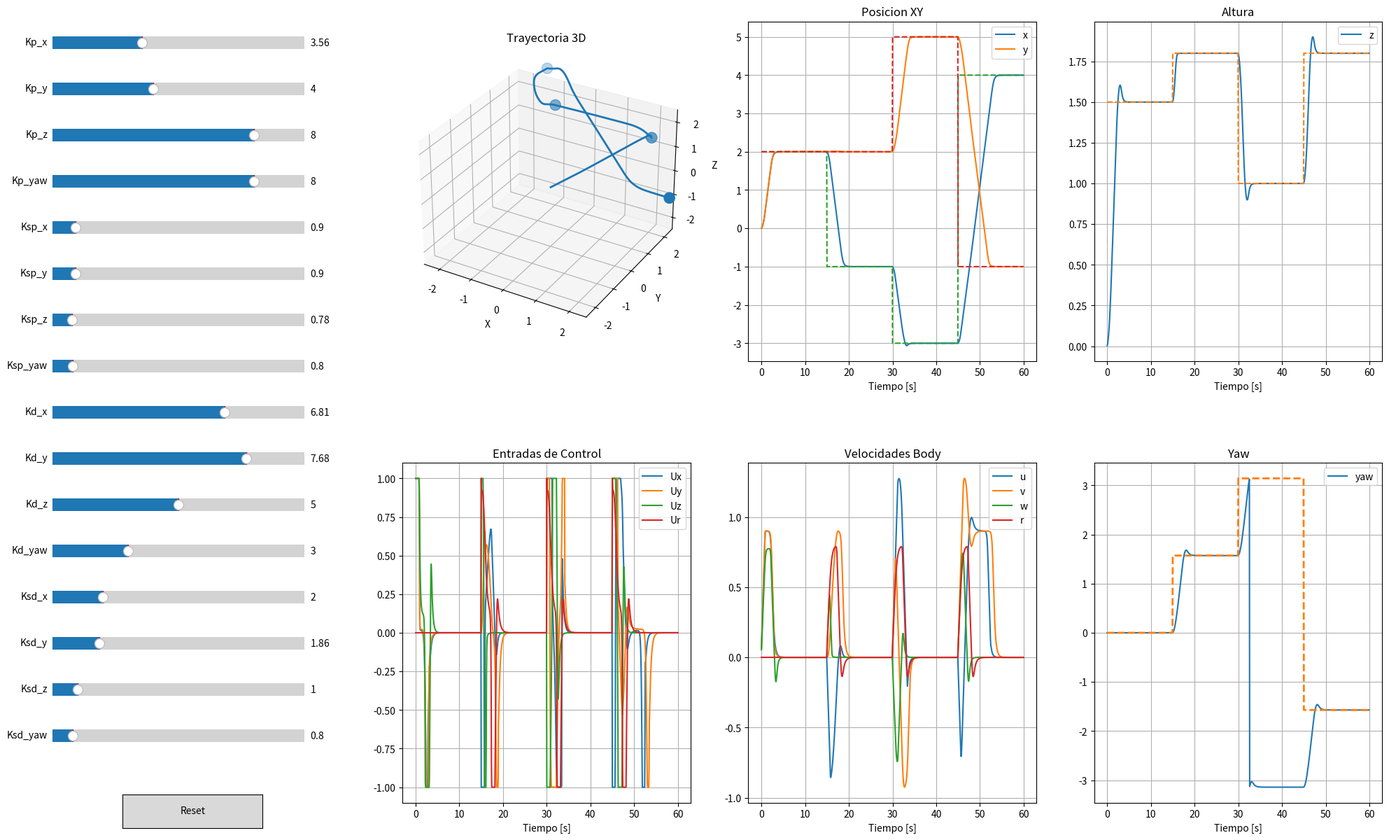

This figure's Python source:
#!/usr/bin/env python3

# Interactive GUI with sliders for tuning PID gains on the simulated dynamic model.

import numpy as np
import matplotlib.pyplot as plt
from matplotlib.widgets import Slider, Button
from mpl_toolkits.mplot3d import Axes3D


RATE_HZ = 15.0
Ts = 1.0 / RATE_HZ


F1 = np.diag([
    0.988324,
    0.986558,
    0.802580,
    0.853101
])

F2 = np.diag([
    0.018878,
    0.025773,
    0.122009,
    0.122507
])

U_MAX = np.array([1.0, 1.0, 1.0, 1.0])


WAYPOINTS = np.array([

    [ 2.0,  2.0,  1.5, 0.0],

    [-1.0,  2.0,  1.8, np.pi/2],

    [-3.0, 5.0, 1.0, np.pi],

    [ 4.0, -1.0,  1.8, -np.pi/2],

])

TIME_PER_POINT = 15.0

TOTAL_TIME = TIME_PER_POINT * len(WAYPOINTS)

N = int(TOTAL_TIME * RATE_HZ)


def wrap_angle(a):
    return (a + np.pi) % (2*np.pi) - np.pi


def jacobian(psi):

    c = np.cos(psi)
    s = np.sin(psi)

    return np.array([
        [ c, -s, 0.0, 0.0],
        [ s,  c, 0.0, 0.0],
        [0.0, 0.0, 1.0, 0.0],
        [0.0, 0.0, 0.0, 1.0],
    ])


def jacobian_dot(psi, r):

    c = np.cos(psi)
    s = np.sin(psi)

    return r * np.array([
        [-s, -c, 0.0, 0.0],
        [ c, -s, 0.0, 0.0],
        [0.0, 0.0, 0.0, 0.0],
        [0.0, 0.0, 0.0, 0.0],
    ])


def sat(v, vmax):
    return np.clip(v, -vmax, vmax)


def simulate(params):

    kp_x, kp_y, kp_z, kp_yaw, \
    ksp_x, ksp_y, ksp_z, ksp_yaw, \
    kd_x, kd_y, kd_z, kd_yaw, \
    ksd_x, ksd_y, ksd_z, ksd_yaw = params

    KP = np.diag([
        kp_x,
        kp_y,
        kp_z,
        kp_yaw
    ])

    KSP = np.diag([
        ksp_x,
        ksp_y,
        ksp_z,
        ksp_yaw
    ])

    KD = np.diag([
        kd_x,
        kd_y,
        kd_z,
        kd_yaw
    ])

    KSD = np.diag([
        ksd_x,
        ksd_y,
        ksd_z,
        ksd_yaw
    ])


    eta = np.zeros(4)
    nu = np.zeros(4)

    Xdot_ref_prev = np.zeros(4)


    eta_hist = []
    ref_hist = []
    u_hist = []
    nu_hist = []
    time_hist = []


    for k in range(N):

        t = k * Ts

        idx = min(
            int(t / TIME_PER_POINT),
            len(WAYPOINTS)-1
        )

        eta_d = WAYPOINTS[idx]

        nu_d_ref = np.zeros(4)
        alpha_d = np.zeros(4)

        psi = eta[3]
        r = nu[3]


        J = jacobian(psi)

        Jdot = jacobian_dot(psi, r)

        F1_i = J @ F1

        F2_eff = J @ F2 - Jdot

        F1_inv = np.linalg.inv(F1_i)


        X_dot = J @ nu


        X_tilde = eta_d - eta

        X_tilde[3] = wrap_angle(X_tilde[3])

        X_dot_ref = (
            nu_d_ref
            + KSP @ np.tanh(KP @ X_tilde)
        )


        X_dot_tilde = X_dot_ref - X_dot

        X_ddot_ref = (
            X_dot_ref - Xdot_ref_prev
        ) / Ts

        Xdot_ref_prev = X_dot_ref.copy()

        Ud = F1_inv @ (
            alpha_d
            + X_ddot_ref
            + KSD @ np.tanh(KD @ X_dot_tilde)
            + F2_eff @ nu
        )

        U_body = sat(Ud, U_MAX)


        nu_dot = (
            F1 @ U_body
            - F2 @ nu
        )

        nu = nu + Ts * nu_dot


        eta_dot = J @ nu

        eta = eta + Ts * eta_dot

        eta[3] = wrap_angle(eta[3])


        eta_hist.append(eta.copy())
        ref_hist.append(eta_d.copy())
        u_hist.append(U_body.copy())
        nu_hist.append(nu.copy())
        time_hist.append(t)

    return (
        np.array(time_hist),
        np.array(eta_hist),
        np.array(ref_hist),
        np.array(u_hist),
        np.array(nu_hist)
    )


initial_params = [
    
    3.556566, 3.998463, 8.000000, 8.000000,
    0.900000, 0.900000, 0.775445, 0.800000,
    6.812429, 7.676659, 5.000000, 3.000000,
    1.997982, 1.864555, 1.000000, 0.800000
]


fig = plt.figure(figsize=(20, 12))

ax3d = fig.add_subplot(231, projection='3d')
ax_xy = fig.add_subplot(232)
ax_z = fig.add_subplot(233)

ax_u = fig.add_subplot(234)
ax_vel = fig.add_subplot(235)
ax_yaw = fig.add_subplot(236)

plt.subplots_adjust(
    left=0.28,
    right=0.98,
    top=0.97,
    bottom=0.04,
    hspace=0.3
)


sliders = []

labels = [

    "Kp_x",
    "Kp_y",
    "Kp_z",
    "Kp_yaw",

    "Ksp_x",
    "Ksp_y",
    "Ksp_z",
    "Ksp_yaw",

    "Kd_x",
    "Kd_y",
    "Kd_z",
    "Kd_yaw",

    "Ksd_x",
    "Ksd_y",
    "Ksd_z",
    "Ksd_yaw",
]

for i in range(16):

    ax = plt.axes([
        0.03,
        0.93 - i * 0.055,
        0.18,
        0.03
    ])

    s = Slider(
        ax=ax,
        label=labels[i],
        valmin=0.0,
        valmax=10.0,
        valinit=initial_params[i]
    )

    sliders.append(s)


def update(val):

    params = [s.val for s in sliders]

    (
        time_hist,
        eta_hist,
        ref_hist,
        u_hist,
        nu_hist
    ) = simulate(params)

    ax3d.cla()
    ax_xy.cla()
    ax_z.cla()

    ax_u.cla()
    ax_vel.cla()
    ax_yaw.cla()


    ax3d.plot(
        eta_hist[:,0],
        eta_hist[:,1],
        eta_hist[:,2],
        linewidth=2
    )

    ax3d.scatter(
        WAYPOINTS[:,0],
        WAYPOINTS[:,1],
        WAYPOINTS[:,2],
        s=120
    )

    ax3d.set_xlim([-2.5, 2.5])
    ax3d.set_ylim([-2.5, 2.5])
    ax3d.set_zlim([-2.5, 2.5])

    ax3d.set_xlabel("X")
    ax3d.set_ylabel("Y")
    ax3d.set_zlabel("Z")

    ax3d.set_title("Trayectoria 3D")

    ax3d.grid()


    ax_xy.plot(
        time_hist,
        eta_hist[:,0],
        label='x'
    )

    ax_xy.plot(
        time_hist,
        eta_hist[:,1],
        label='y'
    )

    ax_xy.plot(
        time_hist,
        ref_hist[:,0],
        '--'
    )

    ax_xy.plot(
        time_hist,
        ref_hist[:,1],
        '--'
    )

    ax_xy.set_title("Posicion XY")

    ax_xy.set_xlabel("Tiempo [s]")

    ax_xy.legend()

    ax_xy.grid()


    ax_z.plot(
        time_hist,
        eta_hist[:,2],
        label='z'
    )

    ax_z.plot(
        time_hist,
        ref_hist[:,2],
        '--'
    )

    ax_z.set_title("Altura")

    ax_z.set_xlabel("Tiempo [s]")

    ax_z.legend()

    ax_z.grid()


    ax_u.plot(
        time_hist,
        u_hist[:,0],
        label='Ux'
    )

    ax_u.plot(
        time_hist,
        u_hist[:,1],
        label='Uy'
    )

    ax_u.plot(
        time_hist,
        u_hist[:,2],
        label='Uz'
    )

    ax_u.plot(
        time_hist,
        u_hist[:,3],
        label='Ur'
    )

    ax_u.set_title("Entradas de Control")

    ax_u.set_xlabel("Tiempo [s]")

    ax_u.legend()

    ax_u.grid()


    ax_vel.plot(
        time_hist,
        nu_hist[:,0],
        label='u'
    )

    ax_vel.plot(
        time_hist,
        nu_hist[:,1],
        label='v'
    )

    ax_vel.plot(
        time_hist,
        nu_hist[:,2],
        label='w'
    )

    ax_vel.plot(
        time_hist,
        nu_hist[:,3],
        label='r'
    )

    ax_vel.set_title("Velocidades Body")

    ax_vel.set_xlabel("Tiempo [s]")

    ax_vel.legend()

    ax_vel.grid()


    ax_yaw.plot(
        time_hist,
        eta_hist[:,3],
        label='yaw'
    )

    ax_yaw.plot(
        time_hist,
        ref_hist[:,3],
        '--',
        linewidth=2
    )

    ax_yaw.set_title("Yaw")

    ax_yaw.set_xlabel("Tiempo [s]")

    ax_yaw.legend()

    ax_yaw.grid()

    fig.canvas.draw_idle()


reset_ax = plt.axes([0.08, 0.01, 0.1, 0.04])

button = Button(
    reset_ax,
    'Reset'
)

def reset(event):

    for s in sliders:
        s.reset()

button.on_clicked(reset)


for s in sliders:
    s.on_changed(update)


update(None)

plt.show()
